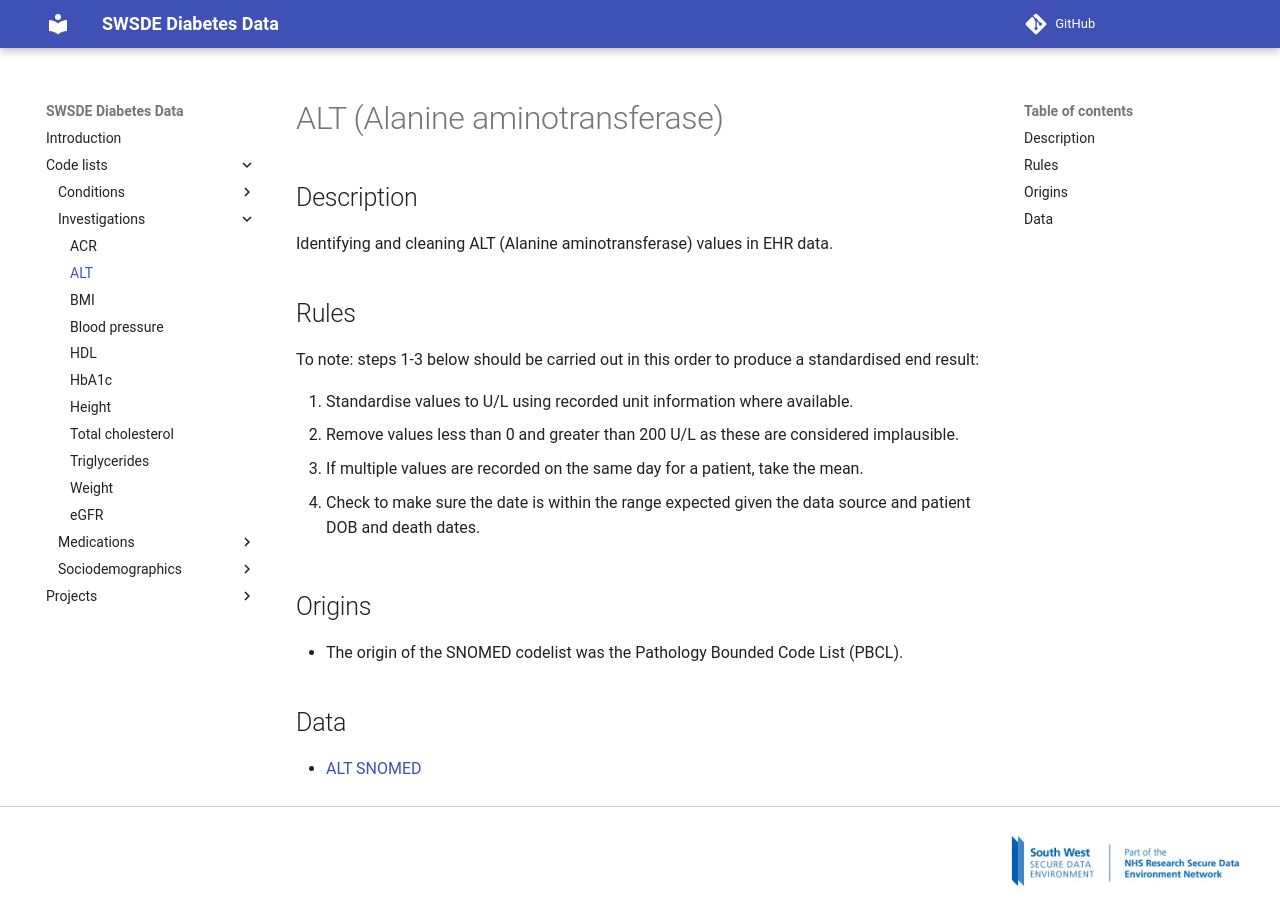

repository: Exeter-Diabetes/sde-sw-framework · page: code_lists/investigations/ALT/index.html · generator: mkdocs

---
title: ALT (Alanine aminotransferase)
---

## Description

Identifying and cleaning ALT (Alanine aminotransferase) values in EHR data.

## Rules

To note: steps 1-3 below should be carried out in this order to produce a standardised end result:

1. Standardise values to U/L using recorded unit information where available.
2. Remove values less than 0 and greater than 200 U/L as these are considered implausible.
3. If multiple values are recorded on the same day for a patient, take the mean.

* Check to make sure the date is within the range expected given the data source and patient DOB and death dates.

## Origins

* The origin of the SNOMED codelist was the Pathology Bounded Code List (PBCL).

## Data

* [ALT SNOMED](alt_snomed.csv)
